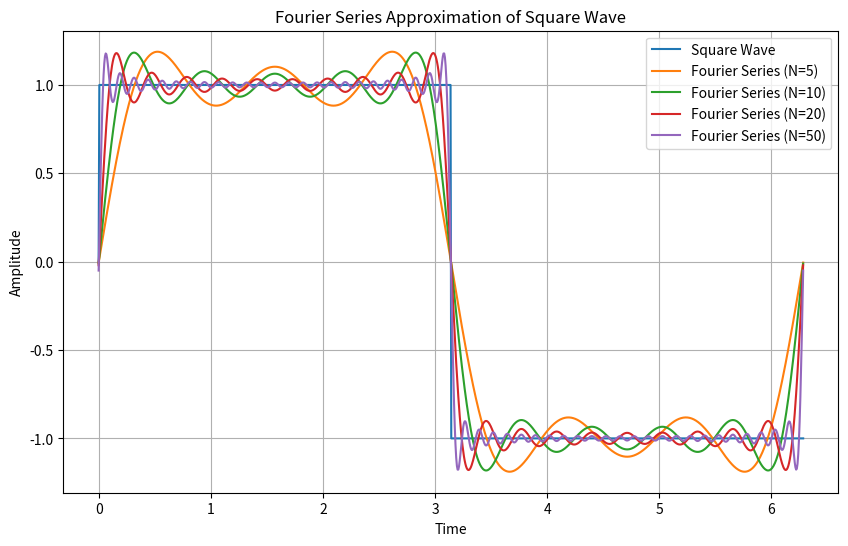

Python code for this plot:
import numpy as np
import matplotlib.pyplot as plt

T = 2 * np.pi
t = np.linspace(0, T, 1000)
f = np.sign(np.sin(t))

def fourier_series(N):
    n = np.arange(1, N + 1)[:, None]                  # shape (N,1)
    an = 2/T * np.trapezoid(f * np.cos(n*t), t, axis=1)
    bn = 2/T * np.trapezoid(f * np.sin(n*t), t, axis=1)
    a0 = np.trapezoid(f, t) / T
    return a0/2 + an @ np.cos(n*t) + bn @ np.sin(n*t)

plt.figure(figsize=(10, 6))
plt.plot(t, f, label='Square Wave')
for N in [5, 10, 20, 50]:
    plt.plot(t, fourier_series(N), label=f'Fourier Series (N={N})')
plt.legend(); plt.grid(True)
plt.xlabel('Time'); plt.ylabel('Amplitude')
plt.title('Fourier Series Approximation of Square Wave')
plt.show()
